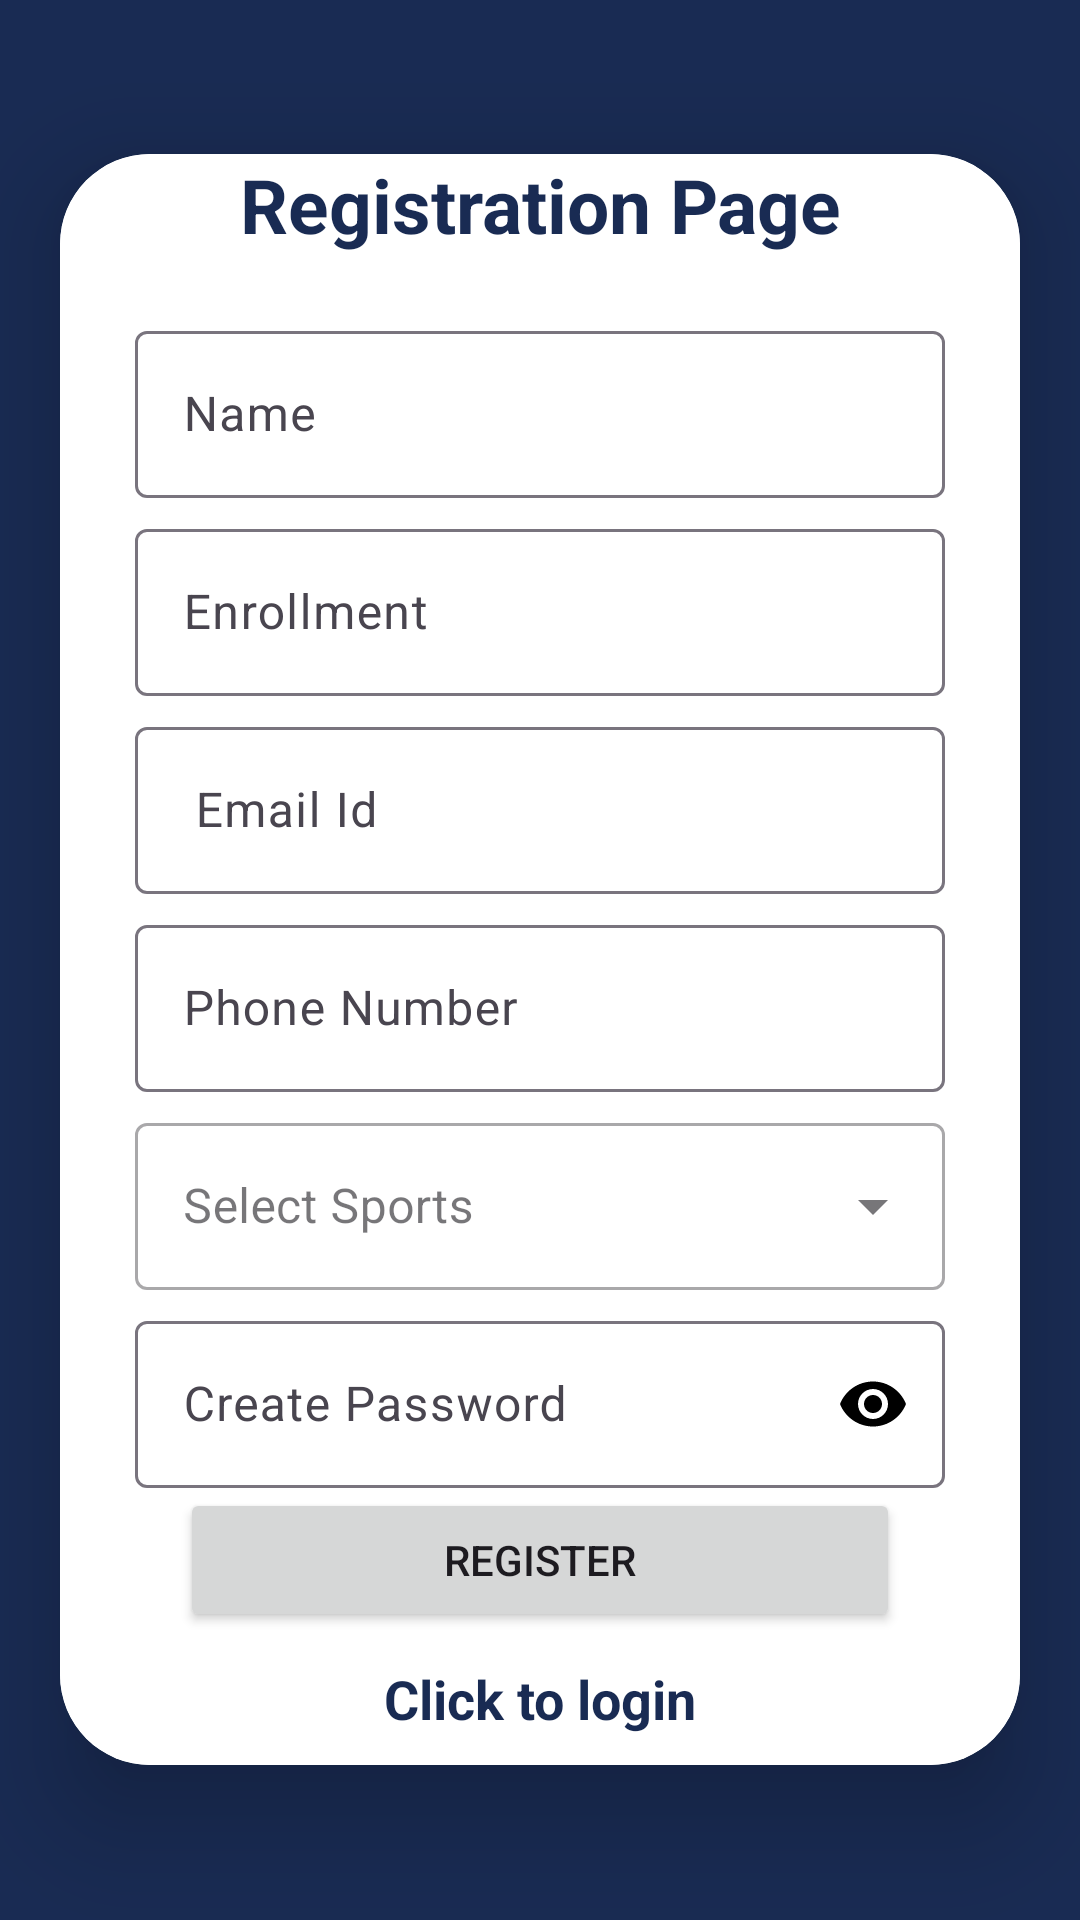

Layout XML and referenced resources for this Android screen:
<!-- AndroidManifest.xml: application theme Theme.TITSPORTS -->
<!-- res/layout/activity_register.xml -->
<?xml version="1.0" encoding="utf-8"?>
<LinearLayout xmlns:android="http://schemas.android.com/apk/res/android"
    xmlns:app="http://schemas.android.com/apk/res-auto"
    xmlns:tools="http://schemas.android.com/tools"
    android:layout_width="match_parent"
    android:layout_height="match_parent"
    android:orientation="vertical"
    android:background="@color/tit"
    android:gravity="center"
    tools:context=".RegisterActivity">
    <androidx.cardview.widget.CardView
        android:layout_width="match_parent"
        android:layout_height="wrap_content"
        android:layout_marginTop="20dp"
        android:layout_marginEnd="20dp"
        android:layout_marginStart="20dp"
        android:layout_marginBottom="20dp"
        app:cardCornerRadius="30dp"
        app:cardElevation="20dp"
        android:background="@drawable/red_border">
        <LinearLayout
            android:layout_width="match_parent"
            android:layout_height="wrap_content"
            android:background="@color/white"
            android:orientation="vertical">

            <TextView
                android:layout_width="match_parent"
                android:layout_height="wrap_content"
                android:gravity="center"
                android:text="Registration Page"
                android:textColor="@color/tit"
                android:textSize="25sp"
                android:layout_marginBottom="20dp"
                android:textStyle="bold"/>
            <com.google.android.material.textfield.TextInputLayout
                android:layout_width="match_parent"
                android:layout_height="wrap_content"
                android:layout_marginStart="25dp"
                android:layout_marginEnd="25dp"
                android:layout_marginBottom="5dp">

                <com.google.android.material.textfield.TextInputEditText
                    android:layout_width="match_parent"
                    android:id="@+id/register_name"
                    android:layout_height="wrap_content"
                    android:textColor="@color/tit"
                    android:textColorHint="@color/tit"
                    android:hint="Name"/>
            </com.google.android.material.textfield.TextInputLayout>

            <com.google.android.material.textfield.TextInputLayout
                android:layout_width="match_parent"
                android:layout_height="wrap_content"
                android:layout_marginStart="25dp"
                android:layout_marginEnd="25dp"
                android:layout_marginBottom="5dp">

                <com.google.android.material.textfield.TextInputEditText
                    android:layout_width="match_parent"
                    android:id="@+id/register_enrollment"
                    android:layout_height="wrap_content"
                    android:textColor="@color/tit"
                    android:textColorHint="@color/tit"

                    android:hint="Enrollment"/>
            </com.google.android.material.textfield.TextInputLayout>

            <com.google.android.material.textfield.TextInputLayout
                android:layout_width="match_parent"
                android:layout_height="wrap_content"
                android:layout_marginStart="25dp"
                android:layout_marginBottom="5dp"
                android:layout_marginEnd="25dp"
                >
                <com.google.android.material.textfield.TextInputEditText
                    android:layout_width="match_parent"
                    android:id="@+id/register_email"
                    android:layout_height="wrap_content"
                    android:hint="Email Id"
                    android:textColor="@color/tit"
                    android:textColorHint="@color/tit"
                    android:paddingStart="20dp" />
            </com.google.android.material.textfield.TextInputLayout>


            <com.google.android.material.textfield.TextInputLayout
                android:layout_width="match_parent"
                android:layout_height="wrap_content"
                android:layout_marginStart="25dp"
                android:layout_marginEnd="25dp">
                <com.google.android.material.textfield.TextInputEditText
                    android:layout_width="match_parent"
                    android:id="@+id/register_phone"
                    android:layout_height="wrap_content"
                    android:textColor="@color/tit"
                    android:textColorHint="@color/tit"
                    android:inputType="number"
                    android:hint="Phone Number"/>
            </com.google.android.material.textfield.TextInputLayout>

            <com.google.android.material.textfield.TextInputLayout
                android:layout_width="match_parent"
                android:layout_height="wrap_content"
                android:layout_marginStart="25dp"
                android:layout_marginBottom="5dp"
                app:boxBackgroundColor="@color/white"
                android:layout_marginEnd="25dp"
                android:layout_marginTop="5dp"
                style="@style/Widget.MaterialComponents.TextInputLayout.OutlinedBox.ExposedDropdownMenu">
                <com.google.android.material.textfield.MaterialAutoCompleteTextView
                    android:id="@+id/sport_autocomplete_txt"
                    android:layout_width="match_parent"
                    android:layout_height="wrap_content"
                    android:textColorHint="@color/tit"
                    android:textColor="@color/tit"
                    android:inputType="none"
                    android:hint="Select Sports"
                    tools:ignore="LabelFor" />

            </com.google.android.material.textfield.TextInputLayout>

            <com.google.android.material.textfield.TextInputLayout
                android:layout_width="match_parent"
                android:layout_height="wrap_content"
                android:layout_marginStart="25dp"
                android:layout_marginEnd="25dp"
                app:passwordToggleTint="@color/black"
                app:passwordToggleEnabled="true">
                <com.google.android.material.textfield.TextInputEditText
                    android:layout_width="match_parent"
                    android:id="@+id/register_password"
                    android:layout_height="wrap_content"
                    android:textColor="@color/tit"
                    android:inputType="textPassword"
                    android:textColorHint="@color/tit"
                    android:hint="Create Password"/>
            </com.google.android.material.textfield.TextInputLayout>
            <Button
                android:layout_width="match_parent"
                android:layout_height="wrap_content"
                android:text="Register"
                android:layout_marginStart="40dp"
                android:layout_marginEnd="40dp"
                android:id="@+id/register_button"/>

            <TextView
                android:layout_width="match_parent"
                android:layout_height="wrap_content"
                android:gravity="center"
                android:text="Click to login"
                android:textStyle="bold"
                android:textColor="@color/tit"
                android:textSize="18dp"
                android:layout_marginTop="10dp"
                android:layout_marginBottom="10dp"
                android:id="@+id/register_login_button"/>

        </LinearLayout>
    </androidx.cardview.widget.CardView>
</LinearLayout>
<!-- resources referenced by this layout -->
<resources>
  <color name="black">#FF000000</color>
  <color name="tit">#192B53</color>
  <color name="white">#FFFFFFFF</color>
  <!-- drawable red_border (drawable) -->
  <?xml version="1.0" encoding="utf-8"?>
  <shape xmlns:android="http://schemas.android.com/apk/res/android"
      android:shape="rectangle">
      <stroke
          android:width="2dp"
          android:color="@color/tit"
          />
      <corners
          android:radius="10dp"/>
  </shape>
  <style name="Theme.TITSPORTS" parent="Base.Theme.TITSPORTS" />
  <style name="Base.Theme.TITSPORTS" parent="Theme.Material3.DayNight.NoActionBar">
          
          
          <item name="colorPrimary">@color/tit</item>
          <item name="colorPrimaryVariant">#192B53</item>
          <item name="colorOnPrimary">@color/white</item>
          <item name="android:statusBarColor">?attr/colorPrimaryVariant</item>
      </style>
</resources>
